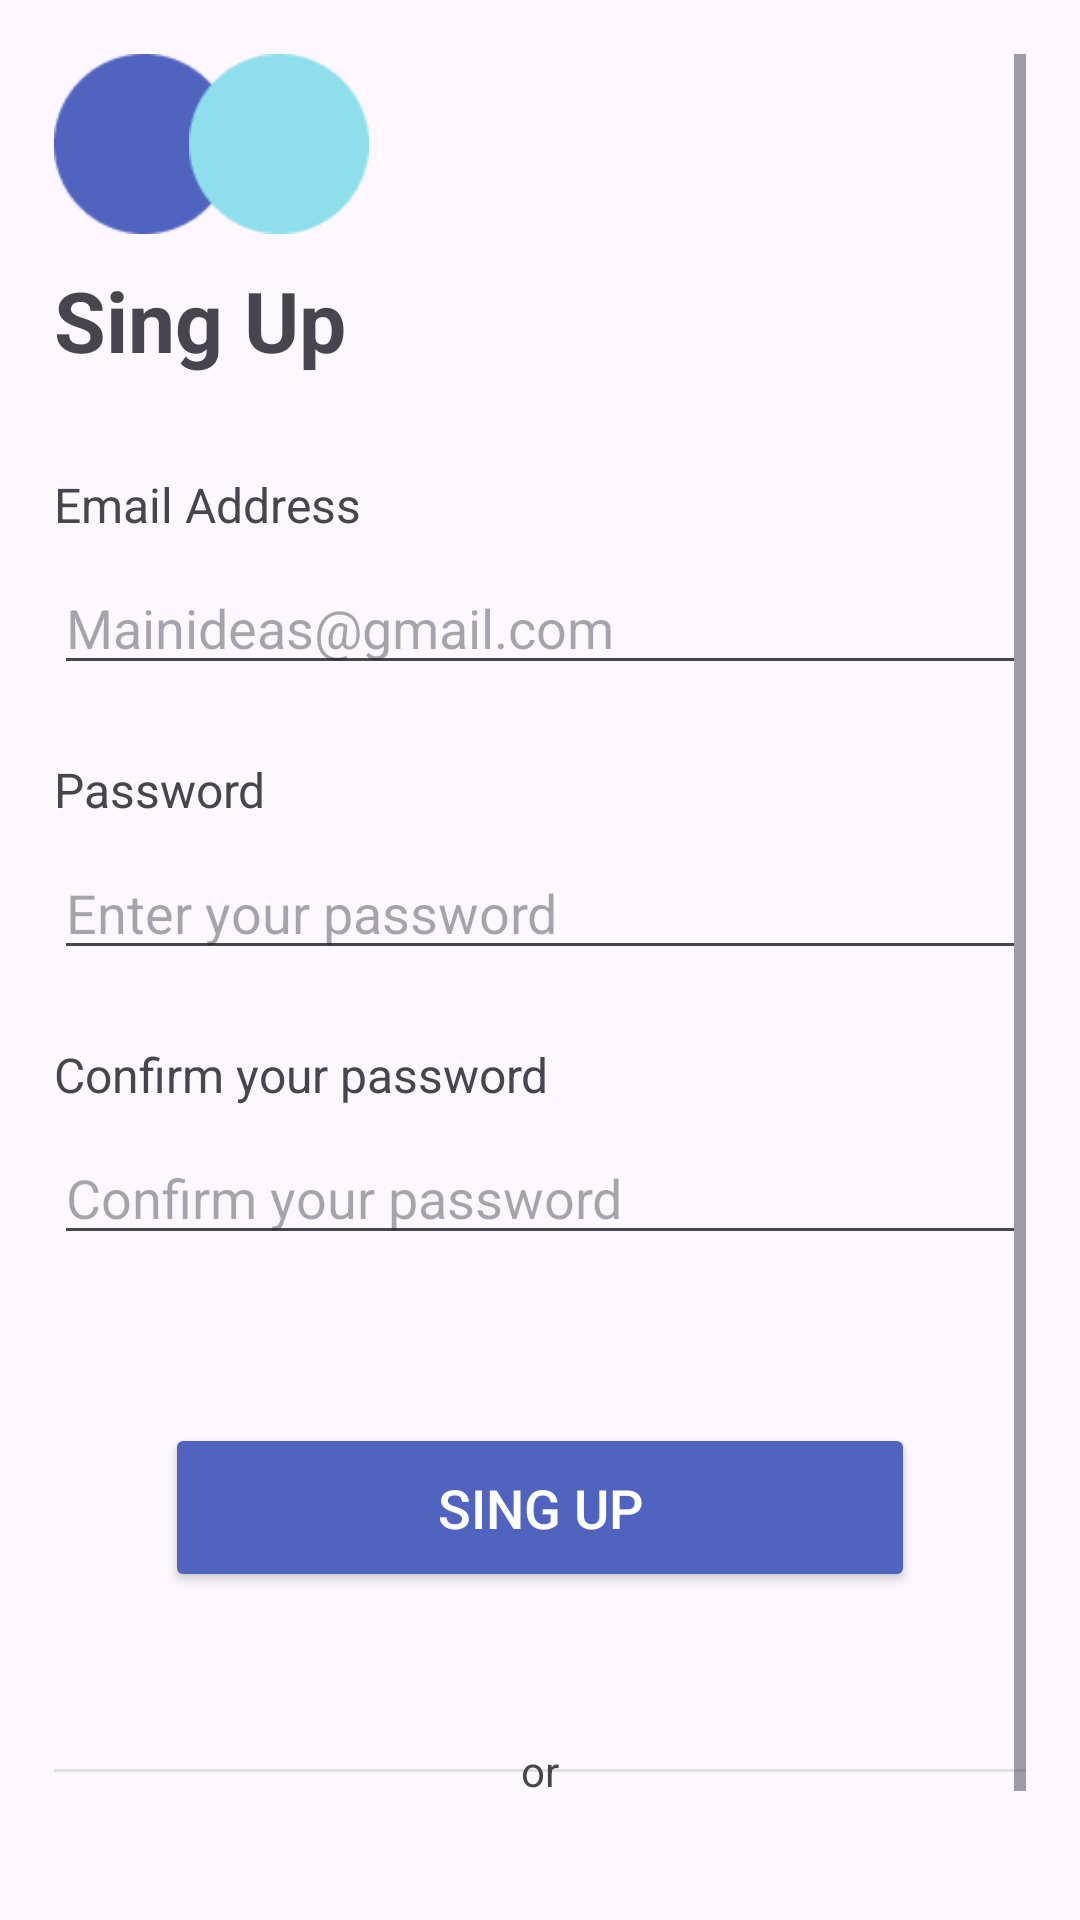

This screen was rendered from an Android layout file. Write that file and the resources it references.
<!-- AndroidManifest.xml: application theme Theme.TransferMe -->
<!-- res/layout/sing_up.xml -->
<?xml version="1.0" encoding="utf-8"?>
<ScrollView xmlns:android="http://schemas.android.com/apk/res/android"
    android:layout_width="match_parent"
    android:layout_height="match_parent"
    xmlns:app="http://schemas.android.com/apk/res-auto"
    android:padding="18dp"
   >

    <LinearLayout
        android:layout_width="match_parent"
        android:layout_height="wrap_content"
        android:orientation="vertical"
        android:gravity="left">

        <androidx.constraintlayout.widget.ConstraintLayout
            android:layout_width="wrap_content"
            android:layout_height="wrap_content">

        <ImageView
            android:layout_width="60dp"
            android:layout_height="60dp"
            android:src="@drawable/elipce1"
            android:layout_marginRight="50dp"
            app:layout_constraintEnd_toEndOf="parent"
            app:layout_constraintStart_toStartOf="parent"
            app:layout_constraintTop_toTopOf="parent"/>
        <ImageView

            android:layout_width="60dp"
            android:layout_height="60dp"
            android:src="@drawable/elipce2"
            android:layout_marginLeft="40dp"
            app:layout_constraintEnd_toEndOf="parent"
            app:layout_constraintStart_toStartOf="parent"
            app:layout_constraintTop_toTopOf="parent"/>
        </androidx.constraintlayout.widget.ConstraintLayout>

        <TextView
            android:layout_width="wrap_content"
            android:layout_height="wrap_content"
            android:text="@string/singup"
            android:textSize="28sp"
            android:layout_marginTop="10dp"
            android:textStyle="bold"
            android:layout_marginBottom="32dp"/>

        <TextView
            android:layout_width="match_parent"
            android:layout_height="wrap_content"
            android:text="@string/emailadress"
            android:textSize="16sp"
            android:layout_marginBottom="8dp"/>

        <EditText
            android:id="@+id/editemail"
            android:layout_width="match_parent"
            android:layout_height="wrap_content"
            android:hint="Mainideas@gmail.com"
            android:inputType="textEmailAddress"
            android:layout_marginBottom="24dp"/>
        <TextView
            android:layout_width="match_parent"
            android:layout_height="wrap_content"
            android:text="@string/pas"
            android:textSize="16sp"
            android:layout_marginBottom="8dp"/>

        <EditText
            android:id="@+id/editpassword"
            android:layout_width="match_parent"
            android:layout_height="wrap_content"
            android:hint="Enter your password"
            android:inputType="textPassword"
            android:layout_marginBottom="24dp"/>

        <TextView
            android:layout_width="match_parent"
            android:layout_height="wrap_content"
            android:text="@string/confirmpass"
            android:textSize="16sp"
            android:layout_marginBottom="8dp"/>

        <EditText
            android:id="@+id/editepassword2"
            android:layout_width="match_parent"
            android:layout_height="wrap_content"
            android:hint="Confirm your password"
            android:inputType="textPassword"
            android:layout_marginBottom="32dp"/>

        <Button
            android:id="@+id/sing_up"
            android:layout_width="250dp"
            android:layout_height="wrap_content"
            android:text="@string/singup"
            android:textColor="@color/white"
            android:backgroundTint="@color/blue"
            android:textSize="18sp"
            android:layout_gravity="center"
            android:padding="16dp"
            android:layout_marginTop="24dp"/>

        <RelativeLayout
            android:layout_width="match_parent"
            android:layout_height="wrap_content"
            android:layout_marginTop="50dp">
            <View
                android:layout_width="match_parent"
                android:layout_height="1dp"
                android:background="#E0E0E0"
                android:layout_centerInParent="true"
                />
            <TextView
                android:layout_width="wrap_content"
                android:layout_height="wrap_content"
                android:text="or"
                android:layout_centerInParent="true"/>
        </RelativeLayout>

<LinearLayout
    android:layout_width="match_parent"
    android:layout_height="wrap_content"
    android:orientation="horizontal"
    android:layout_gravity="center"
    android:layout_marginTop="20dp"
    android:gravity="center">
        <TextView
            android:layout_width="wrap_content"
            android:layout_height="wrap_content"
            android:text="@string/account"
            android:textColor="@color/gray"
            android:textSize="16sp"/>
        <Button
            android:id="@+id/loginButton"
            android:layout_width="wrap_content"
            android:layout_height="wrap_content"
            android:text="@string/login"
            android:textColor="@color/blue"
            style="@style/Widget.AppCompat.Button.Borderless"/>
    </LinearLayout>
    </LinearLayout>
</ScrollView>
<!-- resources referenced by this layout -->
<resources>
  <color name="blue">#5063BF</color>
  <color name="gray">#878787</color>
  <color name="white">#FFFFFFFF</color>
  <!-- drawable elipce1: png bitmap (drawable, 1328 bytes) -->
  <!-- drawable elipce2: png bitmap (drawable, 1440 bytes) -->
  <string name="account">Already have an account?</string>
  <string name="confirmpass">Confirm your password</string>
  <string name="emailadress">Email Address</string>
  <string name="login">Log in</string>
  <string name="pas">Password</string>
  <string name="singup">Sing Up</string>
  <style name="Theme.TransferMe" parent="Base.Theme.TransferMe" />
  <style name="Base.Theme.TransferMe" parent="Theme.Material3.DayNight.NoActionBar">
          <item name="materialButtonStyle">@style/PinButton</item>
          
          
      </style>
  <style name="PinButton">
          <item name="android:layout_width">80dp</item>
          <item name="android:layout_height">80dp</item>
          <item name="android:layout_margin">8dp</item>
          <item name="android:gravity">center</item>
          <item name="android:background">@drawable/button_off</item>
          <item name="android:textSize">20sp</item>
      </style>
  <!-- drawable button_off (drawable) -->
  <?xml version="1.0" encoding="utf-8"?>
  <shape xmlns:android="http://schemas.android.com/apk/res/android">
      <solid android:color="@color/white"/>
      <corners android:radius="1000dp"/>
      <stroke android:width="1dp" android:color="@color/blue"/>
  </shape>
</resources>
